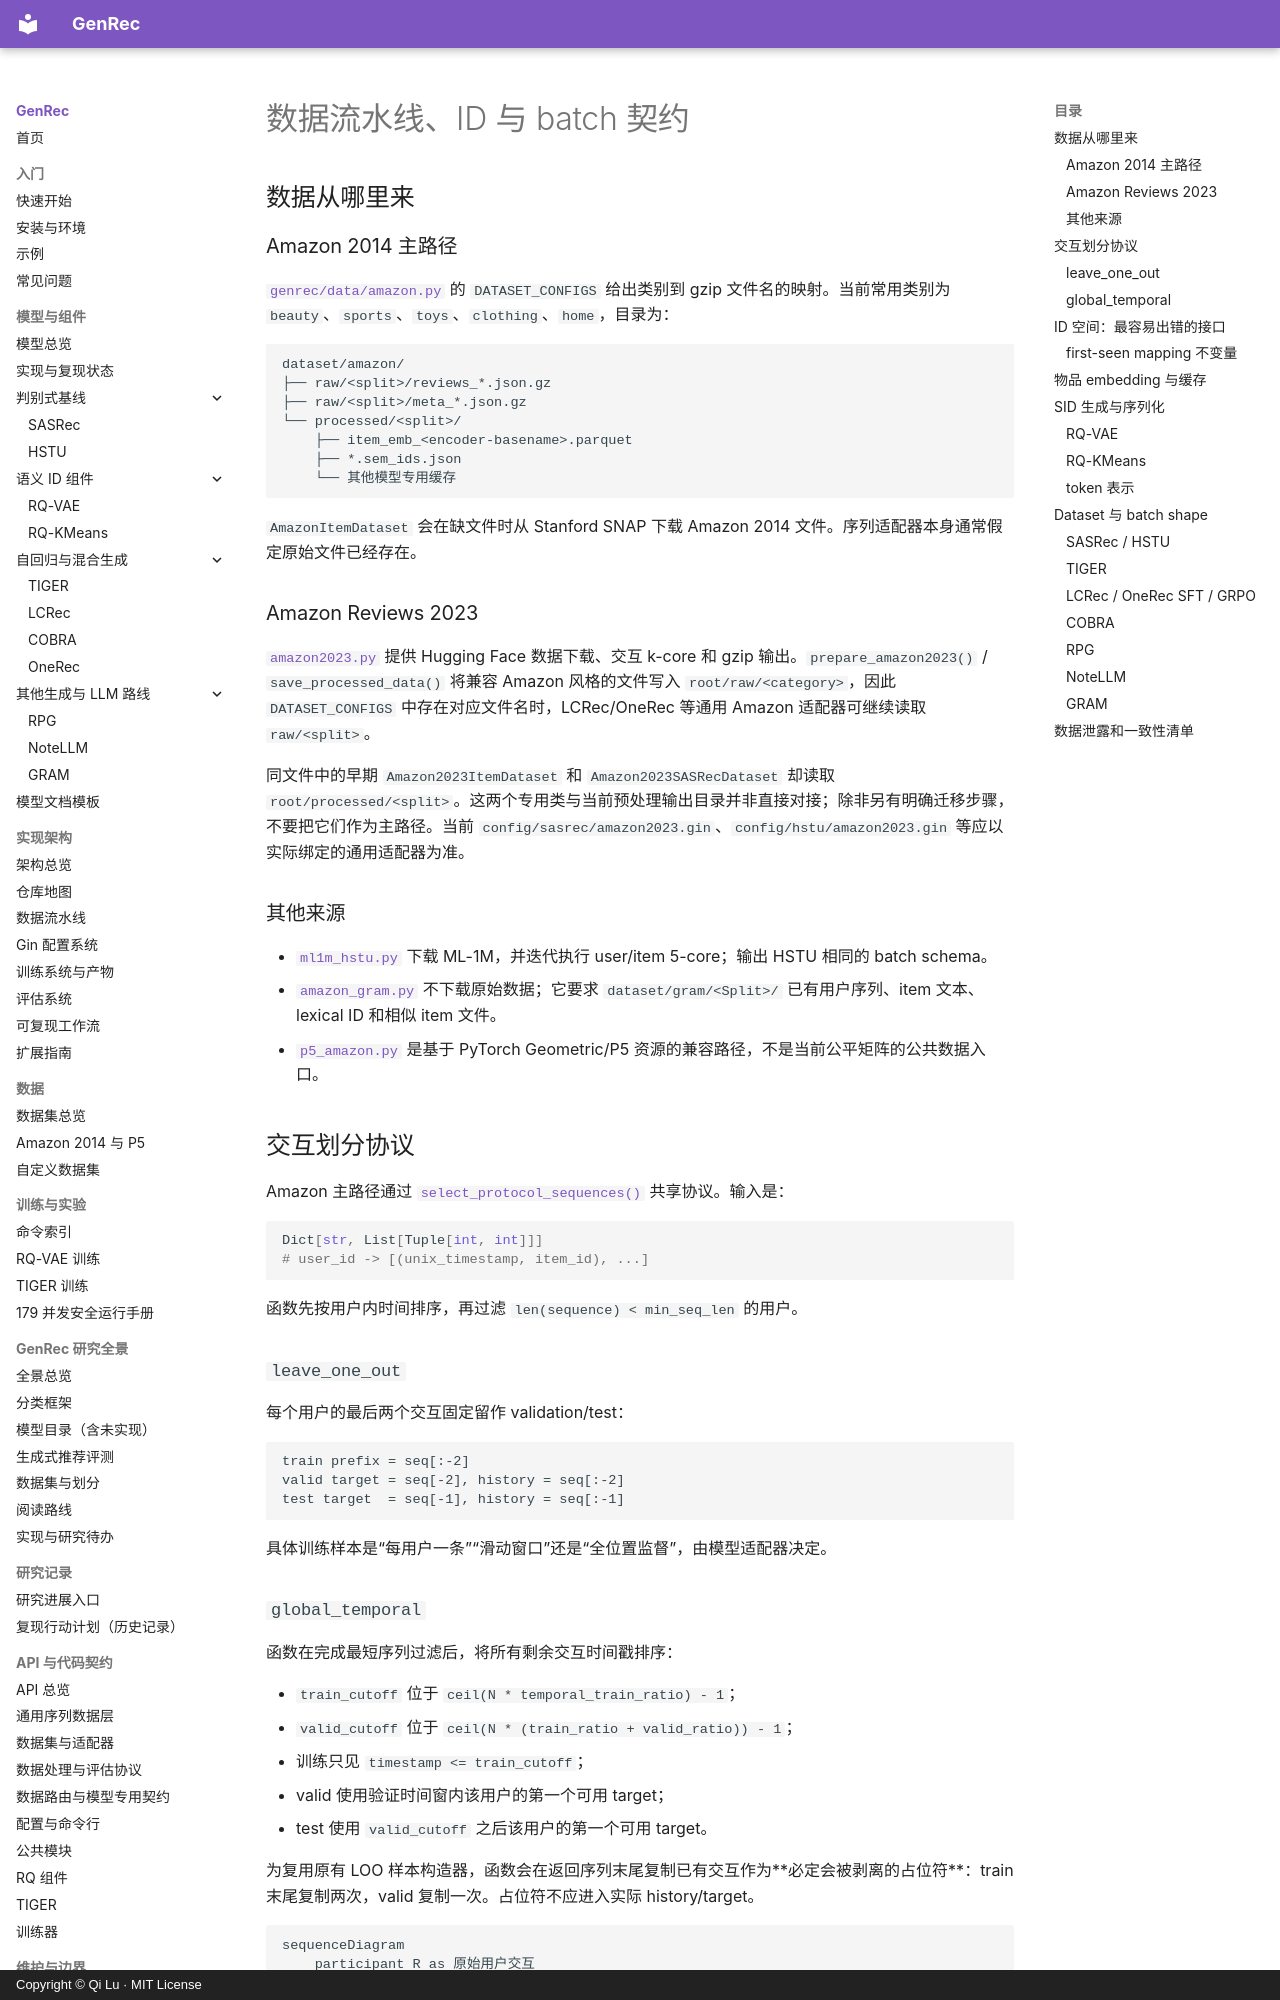

repository: phonism/genrec · page: zh/architecture/data-pipeline/index.html · generator: mkdocs · copyright: Copyright © Qi Lu · MIT License

# 数据流水线、ID 与 batch 契约

## 数据从哪里来

### Amazon 2014 主路径

[`genrec/data/amazon.py`](https://github.com/phonism/genrec/blob/main/genrec/data/amazon.py) 的 `DATASET_CONFIGS` 给出类别到 gzip 文件名的映射。当前常用类别为 `beauty`、`sports`、`toys`、`clothing`、`home`，目录为：

```text
dataset/amazon/
├── raw/<split>/reviews_*.json.gz
├── raw/<split>/meta_*.json.gz
└── processed/<split>/
    ├── item_emb_<encoder-basename>.parquet
    ├── *.sem_ids.json
    └── 其他模型专用缓存
```

`AmazonItemDataset` 会在缺文件时从 Stanford SNAP 下载 Amazon 2014 文件。序列适配器本身通常假定原始文件已经存在。

### Amazon Reviews 2023

[`amazon2023.py`](https://github.com/phonism/genrec/blob/main/genrec/data/amazon2023.py) 提供 Hugging Face 数据下载、交互 k-core 和 gzip 输出。`prepare_amazon2023()` / `save_processed_data()` 将兼容 Amazon 风格的文件写入 `root/raw/<category>`，因此 `DATASET_CONFIGS` 中存在对应文件名时，LCRec/OneRec 等通用 Amazon 适配器可继续读取 `raw/<split>`。

同文件中的早期 `Amazon2023ItemDataset` 和 `Amazon2023SASRecDataset` 却读取 `root/processed/<split>`。这两个专用类与当前预处理输出目录并非直接对接；除非另有明确迁移步骤，不要把它们作为主路径。当前 `config/sasrec/amazon2023.gin`、`config/hstu/amazon2023.gin` 等应以实际绑定的通用适配器为准。

### 其他来源

- [`ml1m_hstu.py`](https://github.com/phonism/genrec/blob/main/genrec/data/ml1m_hstu.py) 下载 ML-1M，并迭代执行 user/item 5-core；输出 HSTU 相同的 batch schema。
- [`amazon_gram.py`](https://github.com/phonism/genrec/blob/main/genrec/data/amazon_gram.py) 不下载原始数据；它要求 `dataset/gram/<Split>/` 已有用户序列、item 文本、lexical ID 和相似 item 文件。
- [`p5_amazon.py`](https://github.com/phonism/genrec/blob/main/genrec/data/p5_amazon.py) 是基于 PyTorch Geometric/P5 资源的兼容路径，不是当前公平矩阵的公共数据入口。

## 交互划分协议

Amazon 主路径通过 [`select_protocol_sequences()`](https://github.com/phonism/genrec/blob/main/genrec/data/evaluation_protocol.py) 共享协议。输入是：

```python
Dict[str, List[Tuple[int, int]]]
# user_id -> [(unix_timestamp, item_id), ...]
```

函数先按用户内时间排序，再过滤 `len(sequence) < min_seq_len` 的用户。

### `leave_one_out`

每个用户的最后两个交互固定留作 validation/test：

```text
train prefix = seq[:-2]
valid target = seq[-2], history = seq[:-2]
test target  = seq[-1], history = seq[:-1]
```

具体训练样本是“每用户一条”“滑动窗口”还是“全位置监督”，由模型适配器决定。
